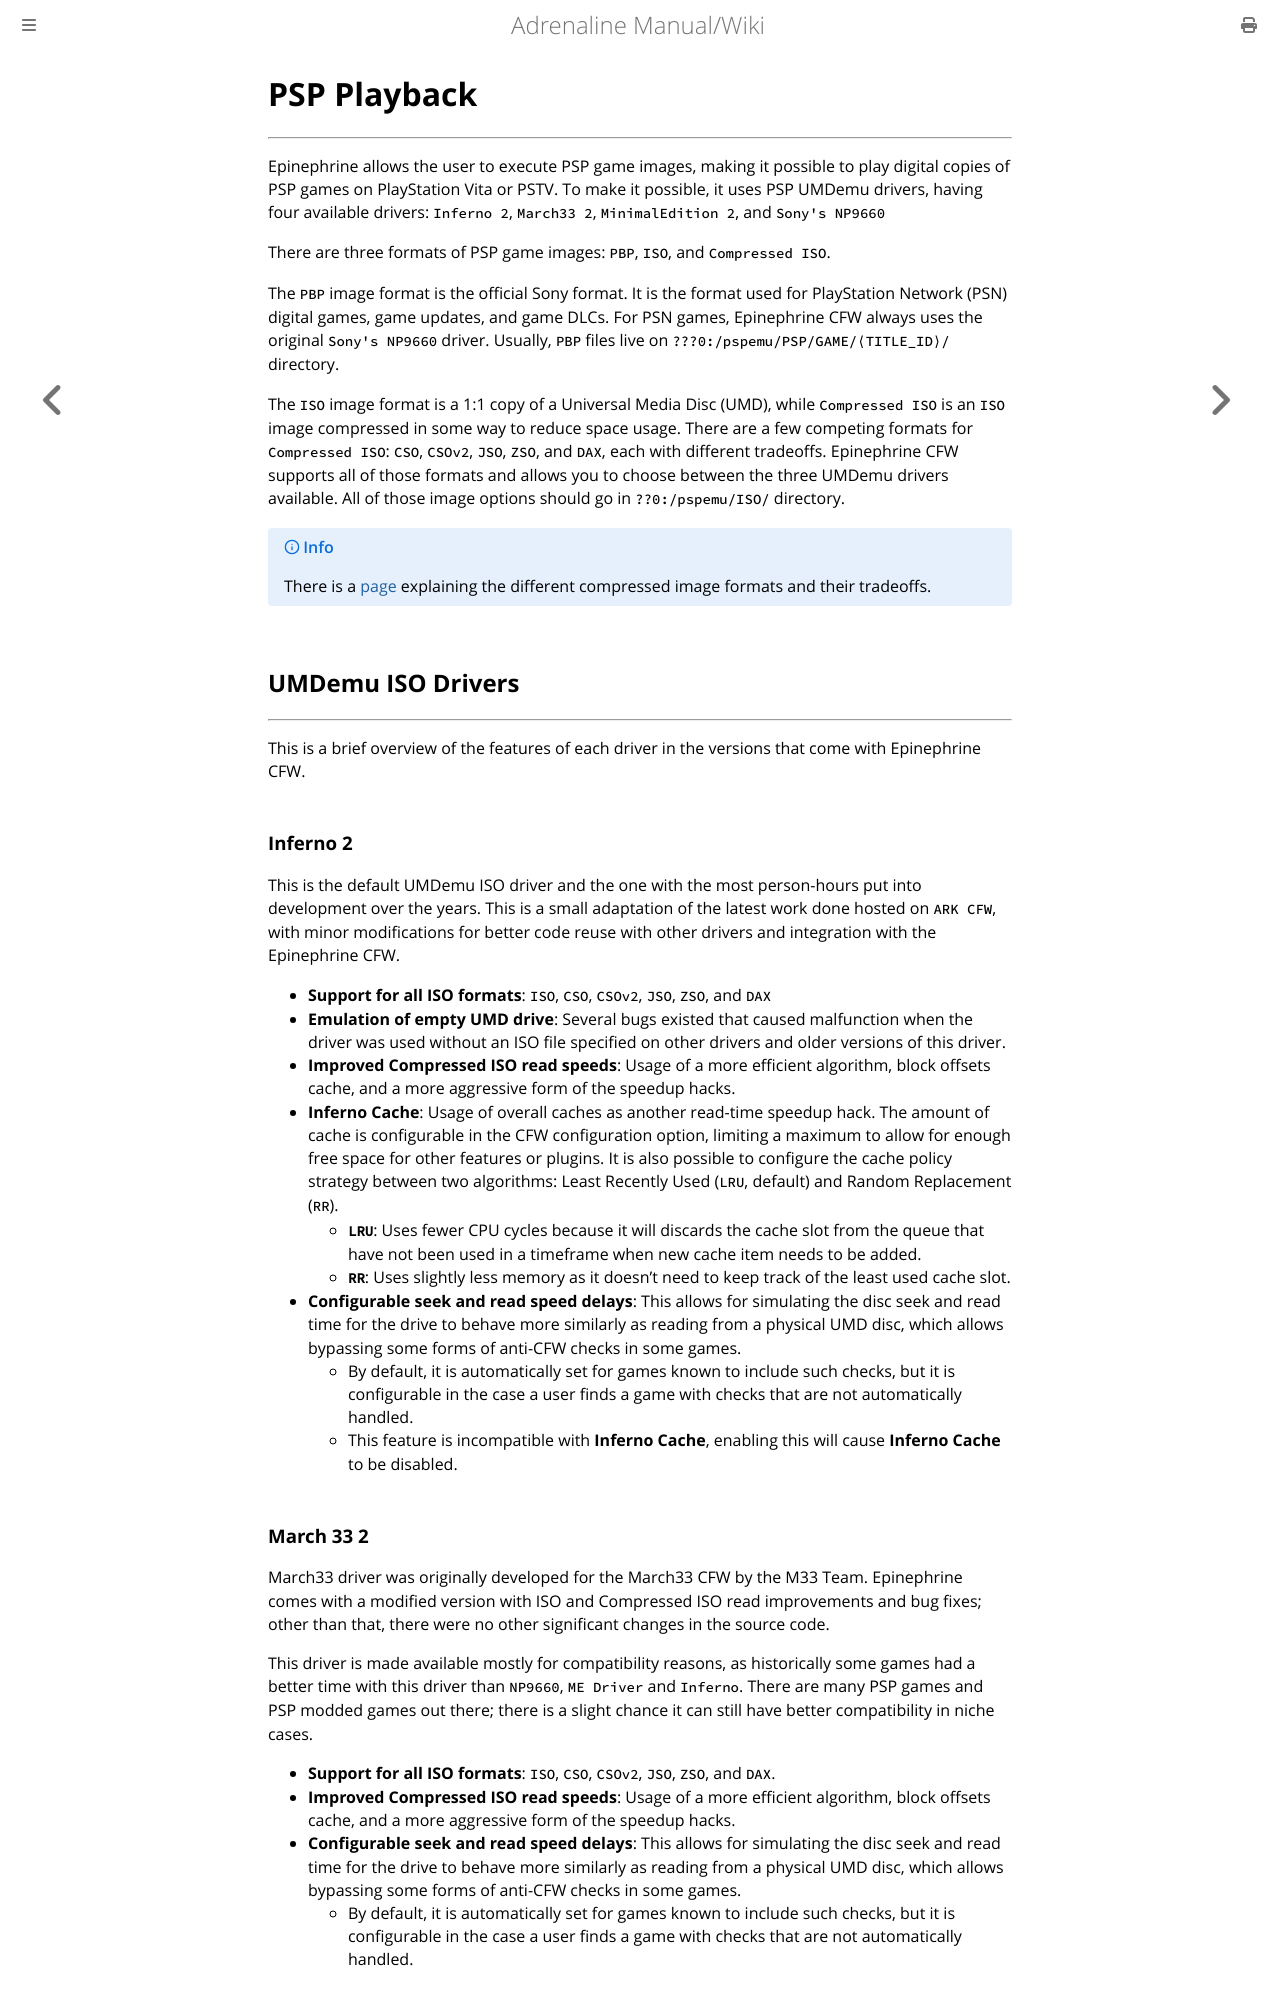

repository: isage/Adrenaline · page: docs/05-PSPPlayback.html · generator: mdbook

# PSP Playback
---

Epinephrine allows the user to execute PSP game images, making it possible to play digital copies of PSP games on PlayStation Vita or PSTV. To make it possible, it uses PSP UMDemu drivers, having four available drivers: `Inferno 2`, `March33 2`, `MinimalEdition 2`, and `Sony's NP9660`

There are three formats of PSP game images: `PBP`, `ISO`, and `Compressed ISO`.

The `PBP` image format is the official Sony format. It is the format used for PlayStation Network (PSN) digital games, game updates, and game DLCs. For PSN games, Epinephrine CFW always uses the original `Sony's NP9660` driver. Usually, `PBP` files live on `???0:/pspemu/PSP/GAME/⟨TITLE_ID⟩/` directory.

The `ISO` image format is a 1:1 copy of a Universal Media Disc (UMD), while `Compressed ISO` is an `ISO` image compressed in some way to reduce space usage. There are a few competing formats for `Compressed ISO`: `CSO`, `CSOv2`, `JSO`, `ZSO`, and `DAX`, each with different tradeoffs. Epinephrine CFW supports all of those formats and allows you to choose between the three UMDemu drivers available. All of those image options should go in `??0:/pspemu/ISO/` directory.

> [!INFO]
> There is a [page](./05-PSPPlayback/01-CompressedIsoFormats.md) explaining the different compressed image formats and their tradeoffs.

## UMDemu ISO Drivers
---

This is a brief overview of the features of each driver in the versions that come with Epinephrine CFW.

### Inferno 2

This is the default UMDemu ISO driver and the one with the most person-hours put into development over the years. This is a small adaptation of the latest work done hosted on `ARK CFW`, with minor modifications for better code reuse with other drivers and integration with the Epinephrine CFW.

- **Support for all ISO formats**: `ISO`, `CSO`, `CSOv2`, `JSO`, `ZSO`, and `DAX`
- **Emulation of empty UMD drive**: Several bugs existed that caused malfunction when the driver was used without an ISO file specified on other drivers and older versions of this driver.
- **Improved Compressed ISO read speeds**: Usage of a more efficient algorithm, block offsets cache, and a more aggressive form of the speedup hacks.
- **Inferno Cache**: Usage of overall caches as another read-time speedup hack. The amount of cache is configurable in the CFW configuration option, limiting a maximum to allow for enough free space for other features or plugins. It is also possible to configure the cache policy strategy between two algorithms: Least Recently Used (`LRU`, default) and Random Replacement (`RR`).
    - **`LRU`**: Uses fewer CPU cycles because it will discards the cache slot from the queue that have not been used in a timeframe when new cache item needs to be added.
    - **`RR`**: Uses slightly less memory as it doesn't need to keep track of the least used cache slot.
- **Configurable seek and read speed delays**: This allows for simulating the disc seek and read time for the drive to behave more similarly as reading from a physical UMD disc, which allows bypassing some forms of anti-CFW checks in some games.
    - By default, it is automatically set for games known to include such checks, but it is configurable in the case a user finds a game with checks that are not automatically handled.
    - This feature is incompatible with **Inferno Cache**, enabling this will cause **Inferno Cache** to be disabled.
